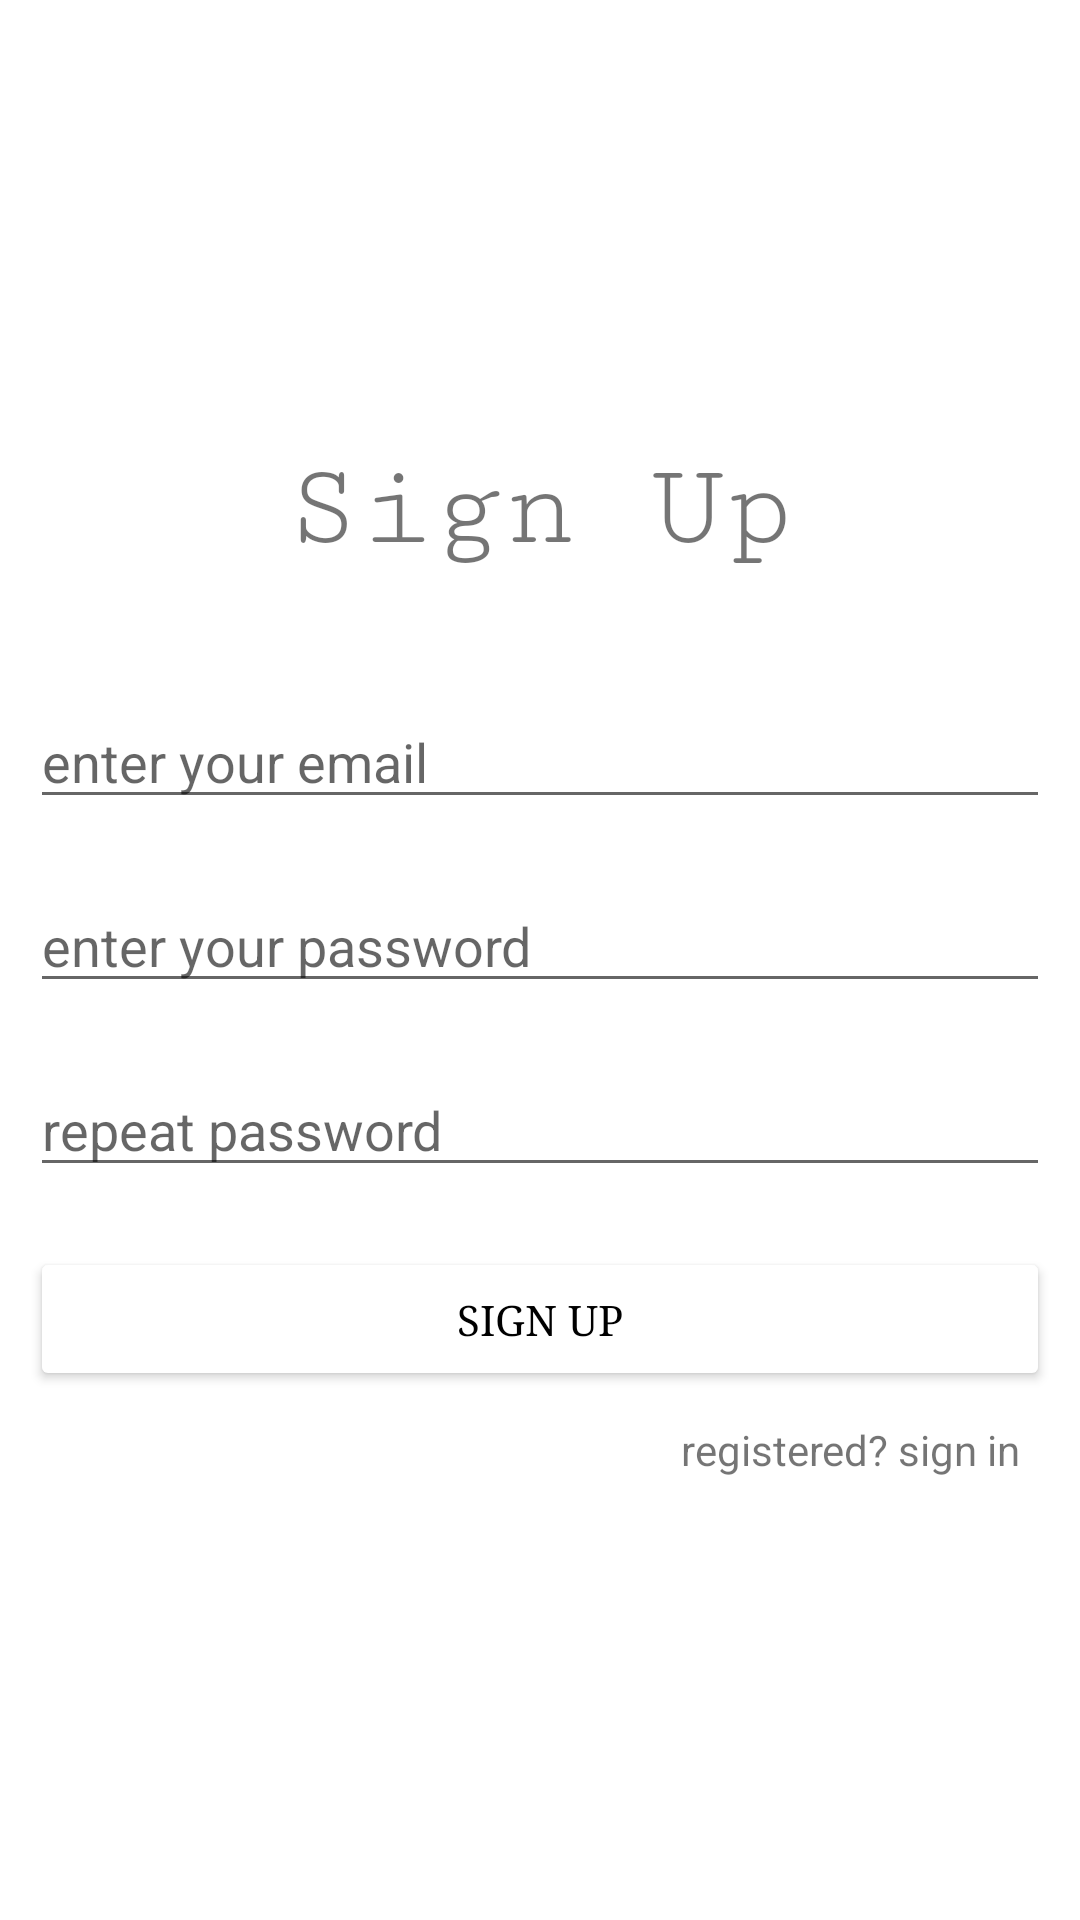

This screen was rendered from an Android layout file. Write that file and the resources it references.
<!-- AndroidManifest.xml: application theme Theme.MedicalBloggerApp -->
<!-- res/layout/activity_sign_up.xml -->
<?xml version="1.0" encoding="utf-8"?>
<LinearLayout xmlns:android="http://schemas.android.com/apk/res/android"
    xmlns:app="http://schemas.android.com/apk/res-auto"
    xmlns:tools="http://schemas.android.com/tools"
    android:layout_width="match_parent"
    android:layout_height="match_parent"
    tools:context=".auth.signup.SignUpActivity"
    android:orientation="vertical"
    android:gravity="center">

    <TextView
        android:id="@+id/signUpTitle"
        android:layout_width="match_parent"
        android:layout_height="wrap_content"
        android:text="Sign Up"
        android:textSize="40sp"
        android:fontFamily="serif-monospace"
        android:gravity="center_horizontal"/>

    <EditText
        android:id="@+id/signUpEmailEditText"
        android:layout_width="match_parent"
        android:layout_height="wrap_content"
        android:hint="enter your email"
        android:inputType="textEmailAddress"
        android:layout_marginHorizontal="10dp"
        android:layout_marginTop="40dp"
        android:layout_marginBottom="20dp"/>

    <EditText
        android:id="@+id/signUpPasswordEditText"
        android:layout_width="match_parent"
        android:layout_height="wrap_content"
        android:hint="enter your password"
        android:inputType="textPassword"
        android:drawableEnd="@drawable/ic_eye"
        android:layout_marginHorizontal="10dp"/>

    <EditText
        android:id="@+id/signUpRepeatPassword"
        android:layout_width="match_parent"
        android:layout_height="wrap_content"
        android:hint="repeat password"
        android:inputType="textPassword"
        android:drawableEnd="@drawable/ic_eye"
        android:layout_marginVertical="20dp"
        android:layout_marginHorizontal="10dp"/>
    <Button
        android:id="@+id/signUpButton"
        android:layout_width="match_parent"
        android:layout_height="wrap_content"
        android:text="sign up"
        android:textColor="@color/black"
        android:fontFamily="serif"
        android:backgroundTint="@color/white"
        android:layout_marginHorizontal="10dp"/>

    <TextView
        android:id="@+id/signUpLoginButton"
        android:layout_width="match_parent"
        android:layout_height="wrap_content"
        android:text="registered? sign in"
        android:textAlignment="textEnd"
        android:layout_marginTop="10dp"
        android:layout_marginHorizontal="20dp"/>

</LinearLayout>
<!-- resources referenced by this layout -->
<resources>
  <style name="Theme.MedicalBloggerApp" parent="Theme.MaterialComponents.DayNight.DarkActionBar">
          
          <item name="colorPrimary">@color/purple_500</item>
          <item name="colorPrimaryVariant">@color/purple_700</item>
          <item name="colorOnPrimary">@color/white</item>
          
          <item name="colorSecondary">@color/teal_200</item>
          <item name="colorSecondaryVariant">@color/teal_700</item>
          <item name="colorOnSecondary">@color/black</item>
          
          <item name="android:statusBarColor" tools:targetApi="l">?attr/colorPrimaryVariant</item>
          
      </style>
  <!-- not gathered from this repository: default colours our renderer supplied (Android Studio template values) -->
  <color name="purple_500">#FF6200EE</color>
  <color name="purple_700">#FF3700B3</color>
  <color name="teal_200">#FF03DAC5</color>
  <color name="teal_700">#FF018786</color>
  <color name="black">#FF000000</color>
  <color name="white">#FFFFFFFF</color>
</resources>
